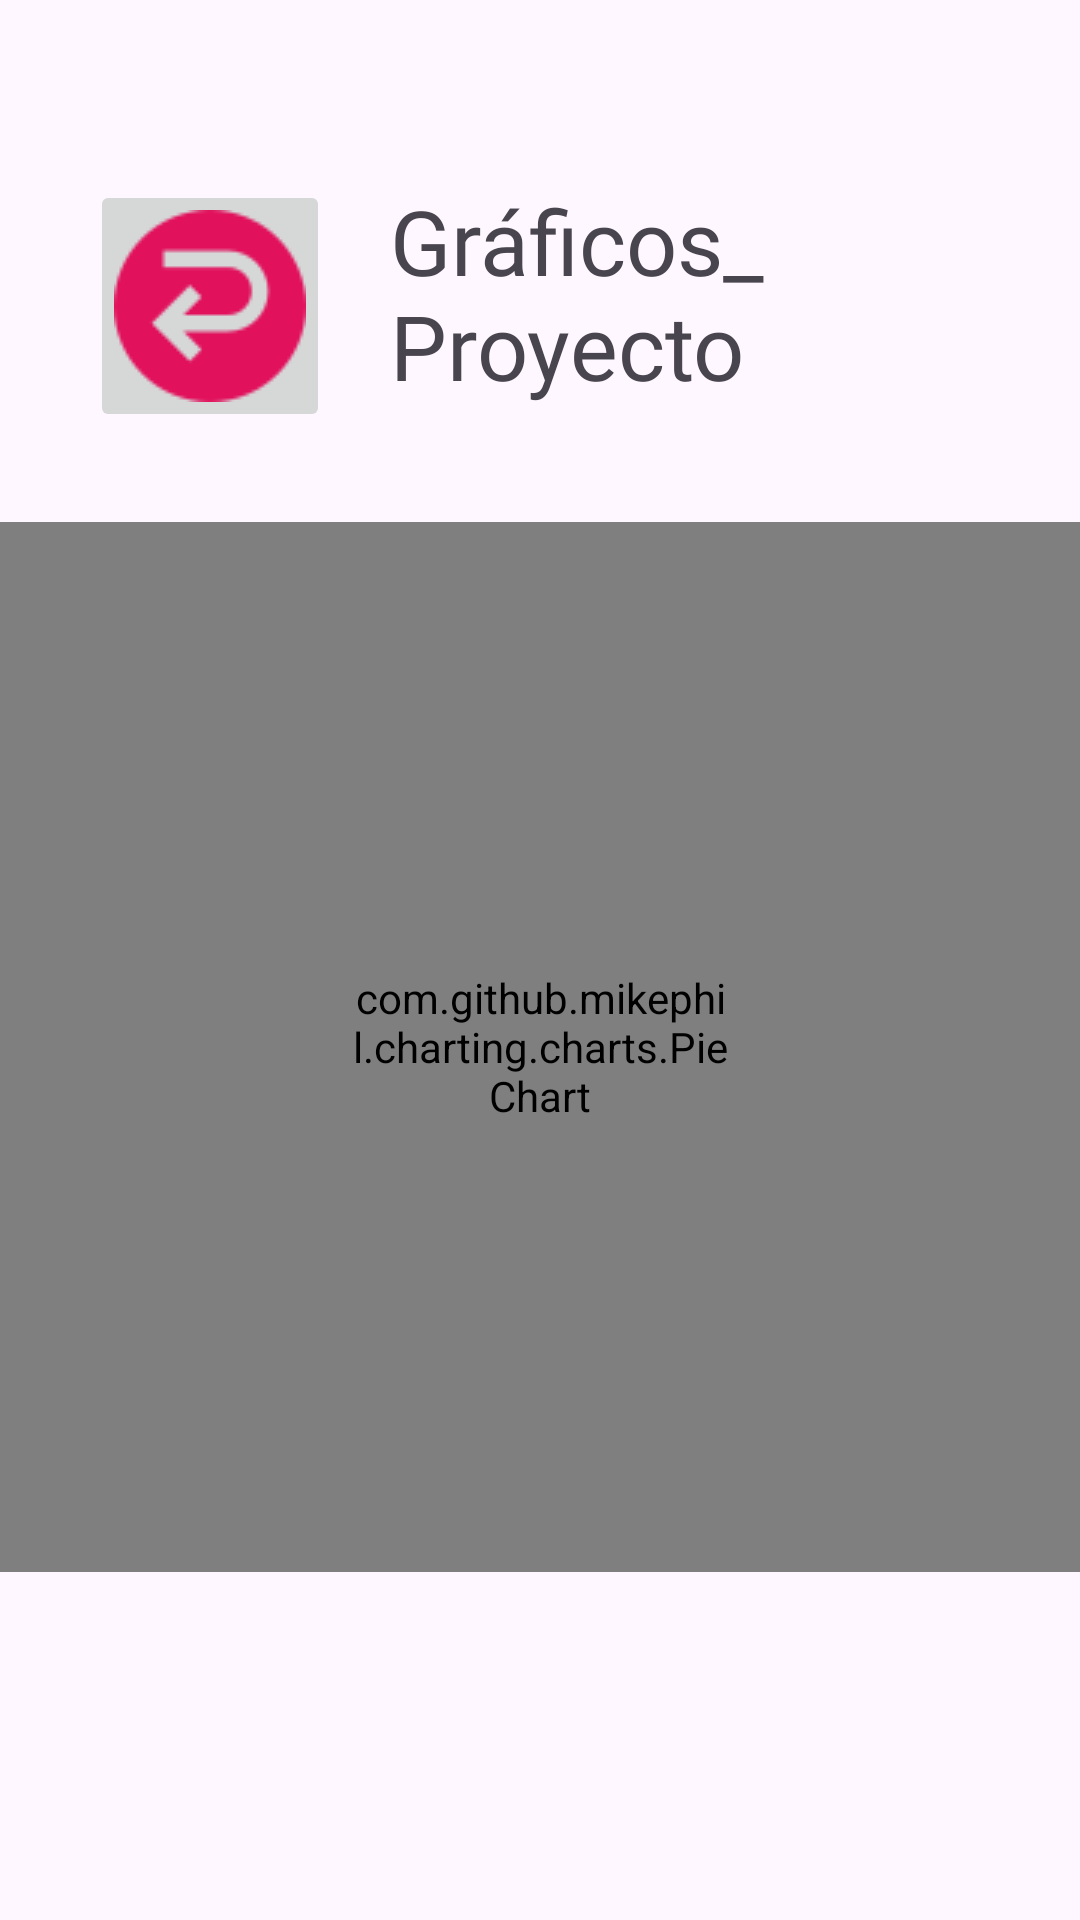

Produce the Android XML layout that renders to this screen, including the resource entries it uses.
<!-- AndroidManifest.xml: application theme Theme.TASKILLER -->
<!-- res/layout/activity_graficos1.xml -->
<?xml version="1.0" encoding="utf-8"?>
<LinearLayout
    xmlns:android="http://schemas.android.com/apk/res/android"
    xmlns:tools="http://schemas.android.com/tools"
    android:id="@+id/activity_graficos"
    android:orientation="vertical"
    android:layout_width="match_parent"
    android:layout_height="match_parent"
    tools:context=".GraficosActivity"
    android:layout_gravity="center"

    >
    <LinearLayout
        android:layout_width="match_parent"
        android:layout_height="wrap_content"
        android:orientation="vertical"
        android:layout_marginTop="30dp">

        <LinearLayout
            android:layout_width="match_parent"
            android:layout_height="wrap_content"
            android:orientation="horizontal"
            android:layout_gravity="center"
            android:layout_margin="30dp"
            >

            <ImageButton
                android:id="@+id/graficosbtnvolver"
                android:layout_width="80dp"
                android:layout_height="wrap_content"
                android:layout_marginRight="20dp"
                android:src="@drawable/flecha_hacia_atras">
            </ImageButton>

            <TextView
                android:id="@+id/lblGraficosNombreProyecto"
                android:layout_width="224dp"
                android:layout_height="wrap_content"
                android:fontFamily="@font/montserrat_bold"
                android:maxWidth="200dp"
                android:text="Gráficos_ Proyecto"
                android:textSize="30sp">
            </TextView>
        </LinearLayout>

        <LinearLayout
            android:layout_width="match_parent"
            android:layout_height="wrap_content"
            android:gravity="center_horizontal"
            >

            <com.github.mikephil.charting.charts.PieChart
                android:padding="120dp"
                android:id="@+id/pieChart"
                android:layout_width="370dp"
                android:layout_height="350dp"
                android:layout_row="0"
                android:layout_column="0"
                android:layout_gravity="center_horizontal" />

        </LinearLayout>

    </LinearLayout>



</LinearLayout>
<!-- resources referenced by this layout -->
<resources>
  <!-- drawable flecha_hacia_atras: png bitmap (drawable, 2205 bytes) -->
  <style name="Theme.TASKILLER" parent="Base.Theme.TASKILLER" />
  <style name="Base.Theme.TASKILLER" parent="Theme.Material3.DayNight.NoActionBar">
          
          
      </style>
</resources>
